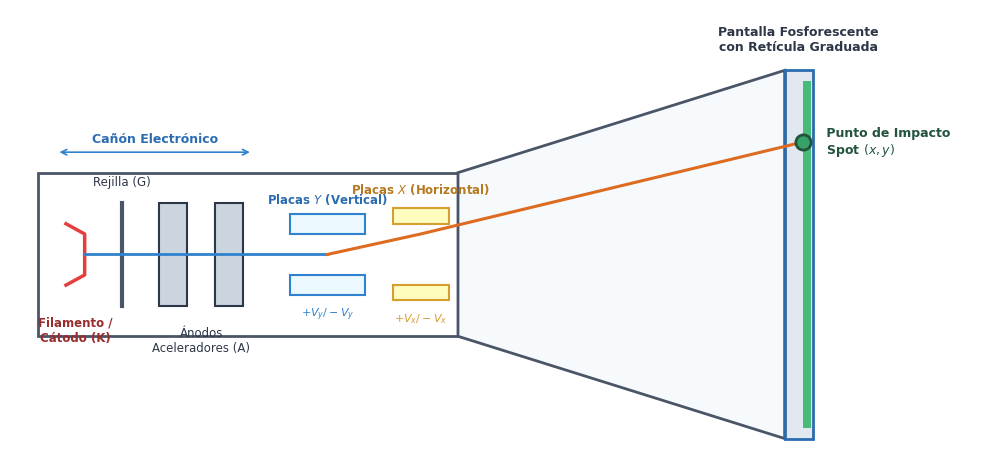

Write the Python code that produced this figure. (Note: this script raises an exception after producing the figure.)
import numpy as np
import matplotlib.pyplot as plt
import matplotlib.patches as patches

# Configuración tipográfica
plt.rcParams['font.family'] = 'DejaVu Sans'
plt.rcParams['font.size'] = 10
plt.rcParams['axes.unicode_minus'] = False

# -------------------------------------------------------------
# 1. ESQUEMA DEL TUBO DE RAYOS CATÓDICOS (TRC)
# -------------------------------------------------------------
def generar_esquema_trc():
    fig, ax = plt.subplots(figsize=(10, 4.8), dpi=300, facecolor='white')
    ax.set_facecolor('white')
    
    # Tubo de vidrio (envolvente)
    cuello = patches.Rectangle((0.5, 1.2), 4.5, 1.6, fill=False, edgecolor='#4A5568', linewidth=2, linestyle='-')
    ax.add_patch(cuello)
    
    # Campana cónica
    cono = patches.Polygon([[5.0, 2.8], [8.5, 3.8], [8.5, 0.2], [5.0, 1.2]], 
                           closed=True, fill=True, facecolor='#F7FAFC', edgecolor='#4A5568', linewidth=2)
    ax.add_patch(cono)
    
    # Pantalla fosforescente
    pantalla = patches.Rectangle((8.5, 0.2), 0.3, 3.6, fill=True, facecolor='#E2E8F0', edgecolor='#2B6CB0', linewidth=2)
    ax.add_patch(pantalla)
    
    # Capa de fósforo verde
    fosforo = patches.Rectangle((8.7, 0.3), 0.08, 3.4, fill=True, facecolor='#48BB78', edgecolor='none')
    ax.add_patch(fosforo)
    
    # Cátodo caliente (filamento)
    ax.plot([0.8, 1.0, 1.0, 0.8], [1.7, 1.8, 2.2, 2.3], color='#E53E3E', linewidth=2.5)
    ax.text(0.9, 1.4, 'Filamento /\nCátodo (K)', ha='center', va='top', fontsize=8.5, color='#9B2C2C', fontweight='bold')
    
    # Rejilla de control (Wehnelt)
    ax.plot([1.4, 1.4], [1.5, 2.5], color='#4A5568', linewidth=3)
    ax.text(1.4, 2.65, 'Rejilla (G)', ha='center', va='bottom', fontsize=8.5, color='#2D3748')
    
    # Ánodos aceleradores
    anodo1 = patches.Rectangle((1.8, 1.5), 0.3, 1.0, fill=True, facecolor='#CBD5E0', edgecolor='#2D3748', linewidth=1.5)
    anodo2 = patches.Rectangle((2.4, 1.5), 0.3, 1.0, fill=True, facecolor='#CBD5E0', edgecolor='#2D3748', linewidth=1.5)
    ax.add_patch(anodo1)
    ax.add_patch(anodo2)
    ax.text(2.25, 1.3, 'Ánodos\nAceleradores (A)', ha='center', va='top', fontsize=8.5, color='#2D3748')
    
    # Cañón de electrones (llave)
    ax.annotate('', xy=(0.7, 3.0), xytext=(2.8, 3.0), arrowprops=dict(arrowstyle='<->', color='#3182CE', lw=1.2))
    ax.text(1.75, 3.1, 'Cañón Electrónico', ha='center', fontsize=9, color='#2B6CB0', fontweight='bold')

    # Placas deflectoras verticales (controlan eje Y)
    placa_y_sup = patches.Rectangle((3.2, 2.2), 0.8, 0.2, fill=True, facecolor='#EBF8FF', edgecolor='#3182CE', linewidth=1.5)
    placa_y_inf = patches.Rectangle((3.2, 1.6), 0.8, 0.2, fill=True, facecolor='#EBF8FF', edgecolor='#3182CE', linewidth=1.5)
    ax.add_patch(placa_y_sup)
    ax.add_patch(placa_y_inf)
    ax.text(3.6, 2.5, 'Placas $Y$ (Vertical)', ha='center', fontsize=8.5, color='#2B6CB0', fontweight='bold')
    ax.text(3.6, 1.4, '$+V_y / -V_y$', ha='center', fontsize=8, color='#3182CE')

    # Placas deflectoras horizontales (controlan eje X)
    placa_x_sup = patches.Rectangle((4.3, 2.3), 0.6, 0.15, fill=True, facecolor='#FEFCBF', edgecolor='#D69E2E', linewidth=1.5)
    placa_x_inf = patches.Rectangle((4.3, 1.55), 0.6, 0.15, fill=True, facecolor='#FEFCBF', edgecolor='#D69E2E', linewidth=1.5)
    ax.add_patch(placa_x_sup)
    ax.add_patch(placa_x_inf)
    ax.text(4.6, 2.6, 'Placas $X$ (Horizontal)', ha='center', fontsize=8.5, color='#B7791F', fontweight='bold')
    ax.text(4.6, 1.35, '$+V_x / -V_x$', ha='center', fontsize=8, color='#D69E2E')

    # Haz de electrones
    ax.plot([1.0, 3.6], [2.0, 2.0], color='#3182CE', linewidth=2, linestyle='-')
    ax.plot([3.6, 4.6, 8.7], [2.0, 2.2, 3.1], color='#DD6B20', linewidth=2.2, linestyle='-')
    
    # Punto de impacto en pantalla (Spot)
    ax.scatter([8.7], [3.1], color='#38A169', s=120, zorder=5, edgecolors='#22543D', linewidth=2)
    ax.text(8.9, 3.1, ' Punto de Impacto\n Spot $(x, y)$', va='center', fontsize=9, color='#22543D', fontweight='bold')
    
    # Retícula de pantalla
    ax.text(8.65, 4.0, 'Pantalla Fosforescente\ncon Retícula Graduada', ha='center', fontsize=9, color='#2D3748', fontweight='bold')

    ax.set_xlim(0.2, 10.5)
    ax.set_ylim(0.0, 4.4)
    ax.axis('off')
    plt.tight_layout()
    plt.savefig('semestre-03/lab01/Figures/fig_trc_esquema.png', dpi=300, bbox_inches='tight', facecolor='white')
    plt.close()
    print("-> Generado fig_trc_esquema.png")

# -------------------------------------------------------------
# 2. ANATOMÍA DE ONDA SOBRE RETÍCULA DEL OSCILOSCOPIO
# -------------------------------------------------------------
def generar_parametros_onda():
    fig, ax = plt.subplots(figsize=(9, 5.5), dpi=300, facecolor='white')
    ax.set_facecolor('#0F172A') # Fondo oscuro de osciloscopio profesional
    
    # Retícula 10 divisiones horizontales x 8 verticales
    for x in range(0, 11):
        ax.axvline(x, color='#1E293B' if x % 5 != 0 else '#334155', linewidth=1.2 if x % 5 == 0 else 0.8, linestyle='--' if x % 5 != 0 else '-')
        if x < 10:
            for sx in range(1, 5):
                ax.plot([x + sx*0.2, x + sx*0.2], [3.9, 4.1], color='#475569', linewidth=0.8)

    for y in range(0, 9):
        ax.axhline(y, color='#1E293B' if y != 4 else '#334155', linewidth=1.5 if y == 4 else 0.8, linestyle='--' if y != 4 else '-')
        if y < 8:
            for sy in range(1, 5):
                ax.plot([4.9, 5.1], [y + sy*0.2, y + sy*0.2], color='#475569', linewidth=0.8)

    # Señal senoidal (Centro en y=4, Amplitud = 2.4 div, Período = 5.0 div)
    t = np.linspace(0.5, 9.5, 1000)
    V_p_div = 2.4
    T_div = 5.0
    signal = 4.0 + V_p_div * np.sin(2 * np.pi * (t - 1.0) / T_div)
    
    # Trazo de señal amarillo brillante (CH1)
    ax.plot(t, signal, color='#FACC15', linewidth=2.8, label='Canal 1 (CH1: Tensión AC)', zorder=4)
    
    # Línea de referencia GND (y=4)
    ax.plot([0.5, 9.5], [4.0, 4.0], color='#38BDF8', linestyle=':', linewidth=1.5, label='Línea de Referencia Cero (GND)')
    
    # Cotas de Voltaje Pico a Pico (Vpp)
    ax.annotate('', xy=(6.25, 4.0 - V_p_div), xytext=(6.25, 4.0 + V_p_div),
                arrowprops=dict(arrowstyle='<->', color='#F43F5E', lw=2))
    ax.text(6.4, 4.0, '$V_{pp} = 2 V_p = N_{y,pp} \\cdot S_v$', color='#FDA4AF', fontsize=9.5, fontweight='bold', va='center')
    
    # Cota de Voltaje Pico (Vp)
    ax.annotate('', xy=(2.25, 4.0), xytext=(2.25, 4.0 + V_p_div),
                arrowprops=dict(arrowstyle='<->', color='#34D399', lw=2))
    ax.text(2.35, 5.2, '$V_p = N_{y,p} \\cdot S_v$', color='#6EE7B7', fontsize=9.5, fontweight='bold', va='center')

    # Cota de Período (T)
    ax.annotate('', xy=(2.25, 6.7), xytext=(7.25, 6.7),
                arrowprops=dict(arrowstyle='<->', color='#A78BFA', lw=2))
    ax.text(4.75, 7.0, 'Período $T = N_x \\cdot S_t = 1/f$', color='#C4B5FD', fontsize=9.5, fontweight='bold', ha='center')

    # Marcador de Trigger
    ax.scatter([1.0], [4.0], color='#F43F5E', s=80, marker='>', zorder=5)
    ax.text(0.2, 4.3, 'Disparo\nTrigger', color='#F43F5E', fontsize=8, fontweight='bold')

    # Cuadros informativos de escala OSD (On-Screen Display)
    ax.text(0.5, 0.4, 'CH1: 2,00 V/div (DC 1MΩ)', color='#FACC15', fontsize=9, fontweight='bold',
            bbox=dict(boxstyle='round,pad=0.3', facecolor='#1E293B', edgecolor='#FACC15', alpha=0.9))
    ax.text(5.5, 0.4, 'TB: 2,00 ms/div | f = 60,0 Hz', color='#38BDF8', fontsize=9, fontweight='bold',
            bbox=dict(boxstyle='round,pad=0.3', facecolor='#1E293B', edgecolor='#38BDF8', alpha=0.9))

    ax.set_xlim(0, 10)
    ax.set_ylim(0, 8)
    ax.axis('off')
    plt.tight_layout()
    plt.savefig('semestre-03/lab01/Figures/fig_parametros_onda.png', dpi=300, bbox_inches='tight', facecolor='white')
    plt.close()
    print("-> Generado fig_parametros_onda.png")

# -------------------------------------------------------------
# 3. ESQUEMAS DE CIRCUITOS DE CONEXIÓN DE LABORATORIO
# -------------------------------------------------------------
def generar_circuitos_montaje():
    fig, (ax1, ax2, ax3) = plt.subplots(1, 3, figsize=(12, 3.8), dpi=300, facecolor='white')
    
    for ax in [ax1, ax2, ax3]:
        ax.set_facecolor('white')
        ax.set_xlim(0, 10)
        ax.set_ylim(0, 8)
        ax.axis('off')
        
    # (a) Circuito Calibración DC
    ax1.set_title('(a) Calibración de Tensión Continua (DC)', fontsize=9.5, fontweight='bold', pad=10, color='#1E293B')
    fuente = patches.FancyBboxPatch((0.8, 2.5), 2.4, 3.0, boxstyle="round,pad=0.2", facecolor='#EFF6FF', edgecolor='#2563EB', lw=1.5)
    ax1.add_patch(fuente)
    ax1.text(2.0, 4.0, 'Fuente DC /\nPila AA\n($V_{\\text{nom}}$)', ha='center', va='center', fontsize=8.5, color='#1E40AF', fontweight='bold')
    
    multi = patches.FancyBboxPatch((4.2, 5.0), 2.2, 2.2, boxstyle="round,pad=0.2", facecolor='#ECFDF5', edgecolor='#059669', lw=1.5)
    ax1.add_patch(multi)
    ax1.text(5.3, 6.1, 'Multímetro\nDigital\n($V_{\\text{mult}}$)', ha='center', va='center', fontsize=8, color='#065F46', fontweight='bold')

    osc = patches.FancyBboxPatch((6.8, 1.8), 2.6, 3.6, boxstyle="round,pad=0.2", facecolor='#FEF2F2', edgecolor='#DC2626', lw=1.5)
    ax1.add_patch(osc)
    ax1.text(8.1, 3.6, 'Osciloscopio\nCanal 1 (CH1)\n($V_{\\text{osc}}$)', ha='center', va='center', fontsize=8.5, color='#991B1B', fontweight='bold')

    # Conexiones eléctricas
    ax1.plot([3.2, 5.3, 5.3], [4.8, 4.8, 5.0], color='#DC2626', lw=2)
    ax1.plot([3.2, 6.8], [4.8, 4.8], color='#DC2626', lw=2)
    ax1.plot([3.2, 5.3, 5.3], [3.2, 3.2, 5.0], color='#1E293B', lw=2)
    ax1.plot([3.2, 6.8], [3.2, 3.2], color='#1E293B', lw=2)
    ax1.text(3.4, 5.1, '(+)', color='#DC2626', fontsize=8, fontweight='bold')
    ax1.text(3.4, 2.7, '(-)', color='#1E293B', fontsize=8, fontweight='bold')

    # (b) Circuito Medición AC
    ax2.set_title('(b) Medición de Formas de Onda AC', fontsize=9.5, fontweight='bold', pad=10, color='#1E293B')
    gen = patches.FancyBboxPatch((0.8, 2.5), 2.8, 3.0, boxstyle="round,pad=0.2", facecolor='#FFFBEB', edgecolor='#D97706', lw=1.5)
    ax2.add_patch(gen)
    ax2.text(2.2, 4.0, 'Generador OWON /\nTransformador\n($60\\text{ Hz} / 250\\text{ Hz}$)', ha='center', va='center', fontsize=8.5, color='#92400E', fontweight='bold')

    osc2 = patches.FancyBboxPatch((6.4, 2.2), 2.8, 3.6, boxstyle="round,pad=0.2", facecolor='#FEF2F2', edgecolor='#DC2626', lw=1.5)
    ax2.add_patch(osc2)
    ax2.text(7.8, 4.0, 'Osciloscopio\nCH1 (AC/1MΩ)\nRetícula $V_p, T$', ha='center', va='center', fontsize=8.5, color='#991B1B', fontweight='bold')

    ax2.plot([3.6, 6.4], [4.6, 4.6], color='#2563EB', lw=2.5, linestyle='-')
    ax2.plot([3.6, 6.4], [3.4, 3.4], color='#1E293B', lw=2.5, linestyle='-')
    ax2.text(5.0, 5.0, 'Cable BNC\nCoaxial', ha='center', fontsize=8, color='#1E40AF', fontweight='bold')

    # (c) Circuito Modo X-Y (Lissajous)
    ax3.set_title('(c) Figuras de Lissajous (Modo X-Y)', fontsize=9.5, fontweight='bold', pad=10, color='#1E293B')
    gen_x = patches.FancyBboxPatch((0.5, 4.5), 2.6, 2.2, boxstyle="round,pad=0.2", facecolor='#EFF6FF', edgecolor='#2563EB', lw=1.5)
    ax3.add_patch(gen_x)
    ax3.text(1.8, 5.6, 'Señal Patrón $f_x$\n(Red $60\\text{ Hz}$)', ha='center', va='center', fontsize=8, color='#1E40AF', fontweight='bold')

    gen_y = patches.FancyBboxPatch((0.5, 1.2), 2.6, 2.2, boxstyle="round,pad=0.2", facecolor='#FFFBEB', edgecolor='#D97706', lw=1.5)
    ax3.add_patch(gen_y)
    ax3.text(1.8, 2.3, 'Señal Variable $f_y$\n(Generador DDS)', ha='center', va='center', fontsize=8, color='#92400E', fontweight='bold')

    osc3 = patches.FancyBboxPatch((6.2, 1.8), 3.2, 4.4, boxstyle="round,pad=0.2", facecolor='#F5F3FF', edgecolor='#7C3AED', lw=1.5)
    ax3.add_patch(osc3)
    ax3.text(7.8, 4.0, 'Osciloscopio\nModo $X$-$Y$\nCH1 $\\to X$\nCH2 $\\to Y$', ha='center', va='center', fontsize=8.5, color='#5B21B6', fontweight='bold')

    ax3.plot([3.1, 6.2], [5.6, 5.6], color='#2563EB', lw=2)
    ax3.plot([3.1, 6.2], [2.3, 2.3], color='#D97706', lw=2)
    ax3.text(4.6, 5.9, 'CH1 ($X$)', ha='center', color='#2563EB', fontsize=8, fontweight='bold')
    ax3.text(4.6, 2.6, 'CH2 ($Y$)', ha='center', color='#D97706', fontsize=8, fontweight='bold')

    plt.tight_layout()
    plt.savefig('semestre-03/lab01/Figures/fig_circuitos_montaje.png', dpi=300, bbox_inches='tight', facecolor='white')
    plt.close()
    print("-> Generado fig_circuitos_montaje.png")

if __name__ == '__main__':
    generar_esquema_trc()
    generar_parametros_onda()
    generar_circuitos_montaje()
